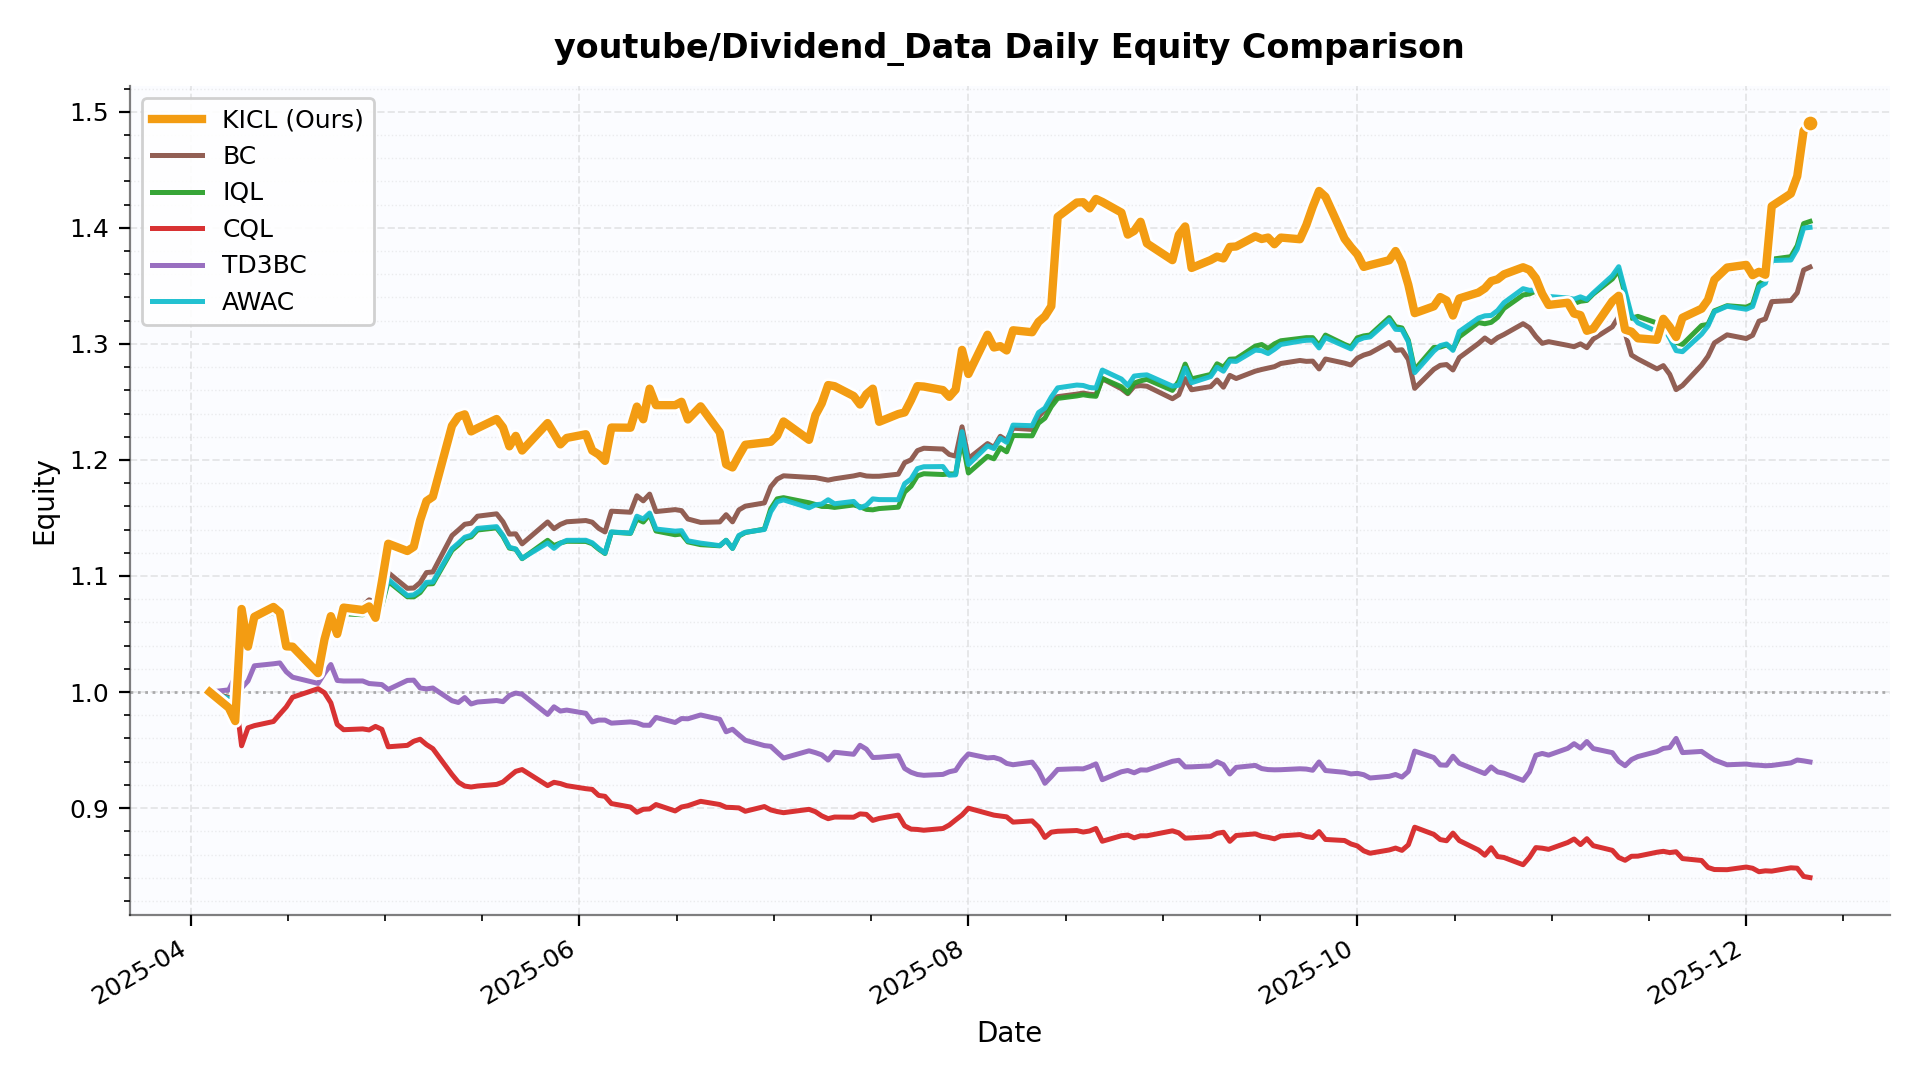

The data file committed next to this chart (first rows):
date, KICL, BC, IQL, CQL, TD3BC, AWAC
2025-04-04, 1.0, 1.0, 1.0, 1.0, 1.0, 1.0
2025-04-07, 0.9864, 0.9954, 0.9931, 0.9918, 1.002, 0.9943
2025-04-08, 0.975, 0.9843, 0.9817, 0.9977, 1.013, 0.9826
2025-04-09, 1.072, 1.073, 1.07, 0.9537, 1.003, 1.073
2025-04-10, 1.039, 1.042, 1.039, 0.9692, 1.01, 1.041
2025-04-11, 1.065, 1.066, 1.062, 0.971, 1.023, 1.065
2025-04-14, 1.073, 1.073, 1.069, 0.9746, 1.024, 1.074
2025-04-15, 1.069, 1.066, 1.062, 0.9809, 1.025, 1.067
2025-04-16, 1.039, 1.042, 1.039, 0.9871, 1.017, 1.042
2025-04-17, 1.039, 1.041, 1.038, 0.9955, 1.013, 1.043
2025-04-21, 1.016, 1.019, 1.016, 1.003, 1.007, 1.02
2025-04-22, 1.045, 1.046, 1.043, 0.9994, 1.016, 1.048
2025-04-23, 1.065, 1.064, 1.06, 0.9907, 1.024, 1.066
2025-04-24, 1.05, 1.067, 1.059, 0.972, 1.01, 1.065
2025-04-25, 1.073, 1.075, 1.067, 0.9675, 1.009, 1.073
2025-04-28, 1.071, 1.074, 1.067, 0.9682, 1.01, 1.072
2025-04-29, 1.074, 1.079, 1.071, 0.9673, 1.007, 1.076
2025-04-30, 1.064, 1.078, 1.069, 0.9704, 1.007, 1.074
2025-05-01, 1.095, 1.082, 1.074, 0.9679, 1.006, 1.077
2025-05-02, 1.128, 1.103, 1.095, 0.9528, 1.002, 1.097
2025-05-05, 1.122, 1.089, 1.082, 0.954, 1.01, 1.083
2025-05-06, 1.125, 1.09, 1.082, 0.9576, 1.01, 1.084
2025-05-07, 1.148, 1.094, 1.086, 0.9593, 1.003, 1.088
2025-05-08, 1.165, 1.103, 1.093, 0.9547, 1.003, 1.094
2025-05-09, 1.168, 1.103, 1.093, 0.9512, 1.003, 1.095
2025-05-12, 1.229, 1.135, 1.122, 0.9289, 0.9925, 1.124
2025-05-13, 1.237, 1.14, 1.127, 0.9223, 0.991, 1.128
2025-05-14, 1.239, 1.145, 1.132, 0.919, 0.9952, 1.133
2025-05-15, 1.225, 1.145, 1.134, 0.9182, 0.9897, 1.135
2025-05-16, 1.227, 1.152, 1.14, 0.919, 0.9914, 1.141
2025-05-19, 1.235, 1.154, 1.141, 0.9204, 0.9927, 1.143
2025-05-20, 1.228, 1.147, 1.134, 0.9225, 0.9917, 1.135
2025-05-21, 1.212, 1.136, 1.124, 0.9272, 0.997, 1.125
2025-05-22, 1.221, 1.136, 1.123, 0.9317, 0.9991, 1.123
2025-05-23, 1.208, 1.128, 1.115, 0.9332, 0.9981, 1.115
2025-05-27, 1.232, 1.147, 1.131, 0.9194, 0.9807, 1.128
2025-05-28, 1.223, 1.141, 1.126, 0.9222, 0.9873, 1.124
2025-05-29, 1.213, 1.144, 1.128, 0.9211, 0.9836, 1.128
2025-05-30, 1.219, 1.147, 1.13, 0.9193, 0.9844, 1.131
2025-06-02, 1.222, 1.148, 1.13, 0.9167, 0.9817, 1.131
2025-06-03, 1.208, 1.146, 1.128, 0.9161, 0.9742, 1.129
2025-06-04, 1.205, 1.141, 1.123, 0.9109, 0.9758, 1.124
2025-06-05, 1.199, 1.138, 1.119, 0.9101, 0.9758, 1.12
2025-06-06, 1.228, 1.156, 1.138, 0.9039, 0.9732, 1.138
2025-06-09, 1.228, 1.155, 1.137, 0.9009, 0.9743, 1.137
2025-06-10, 1.246, 1.169, 1.149, 0.8963, 0.9735, 1.152
2025-06-11, 1.235, 1.165, 1.147, 0.899, 0.9714, 1.149
2025-06-12, 1.261, 1.171, 1.153, 0.8993, 0.9713, 1.154
2025-06-13, 1.247, 1.156, 1.139, 0.9031, 0.9781, 1.14
2025-06-16, 1.247, 1.157, 1.136, 0.8975, 0.9738, 1.139
2025-06-17, 1.25, 1.156, 1.136, 0.9009, 0.9772, 1.139
2025-06-18, 1.235, 1.149, 1.129, 0.902, 0.9769, 1.13
2025-06-20, 1.246, 1.146, 1.127, 0.9058, 0.9802, 1.128
2025-06-23, 1.224, 1.147, 1.126, 0.9031, 0.9765, 1.126
2025-06-24, 1.196, 1.153, 1.131, 0.9007, 0.9657, 1.131
2025-06-25, 1.194, 1.147, 1.124, 0.9005, 0.9679, 1.124
2025-06-26, 1.204, 1.157, 1.134, 0.9002, 0.9631, 1.135
2025-06-27, 1.213, 1.16, 1.137, 0.8973, 0.9585, 1.138
2025-06-30, 1.215, 1.163, 1.14, 0.9013, 0.9538, 1.14
2025-07-01, 1.216, 1.177, 1.158, 0.8984, 0.9532, 1.155
... 114 more rows
